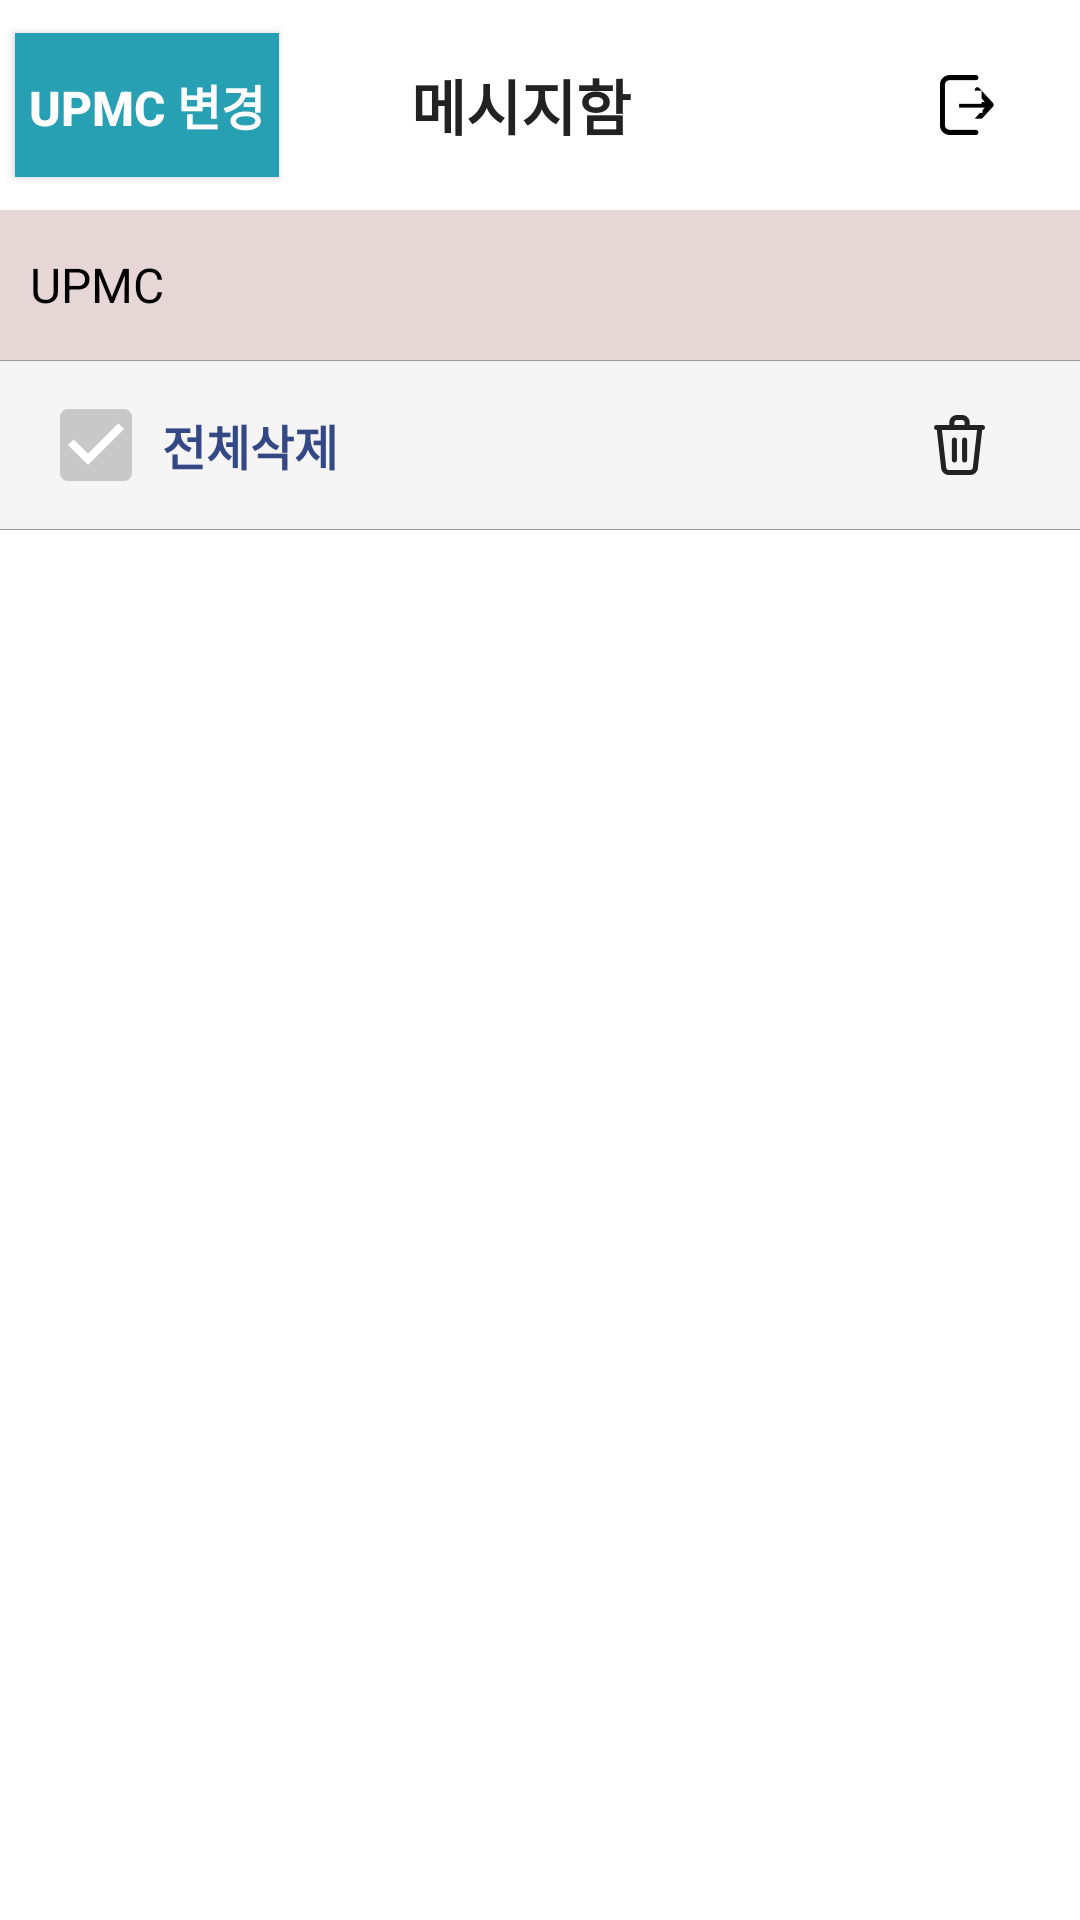

Layout XML and referenced resources for this Android screen:
<!-- AndroidManifest.xml: application theme AppTheme -->
<!-- res/layout/moe_pushmessagebox.xml -->
<?xml version="1.0" encoding="utf-8"?>
<RelativeLayout xmlns:android="http://schemas.android.com/apk/res/android"
                android:id="@+id/base"
                android:layout_width="fill_parent"
                android:layout_height="fill_parent">

	<LinearLayout
		android:id="@+id/top"
		android:layout_width="fill_parent"
		android:layout_height="120dp"
		android:layout_alignParentTop="true"
		android:background="@android:color/white"
		android:orientation="vertical">

		<LinearLayout
			android:layout_width="fill_parent"
			android:layout_height="70dp"
			android:orientation="horizontal"
			>

			<Button
				android:background="@color/MENU_0"
				android:id="@+id/change_upmc"
				android:layout_width="wrap_content"
				android:layout_height="wrap_content"
				android:layout_gravity="center"
				android:layout_marginLeft="5dip"

				android:onClick="onClickChange"
				android:text="@string/moe_change"
				android:textColor="@android:color/white"
				android:textSize="16dp"
				android:textStyle="bold" />

			<TextView

				android:layout_width="wrap_content"
				android:layout_height="fill_parent"
				android:layout_marginLeft="44dp"
				android:gravity="center_vertical"
				android:text="@string/moe_messagebox"
				android:textColor="@color/_222222"
				android:textSize="20.0sp"
				android:textStyle="bold" />

			<View
				android:layout_weight="1"
				android:layout_width="0dp"
				android:layout_height="match_parent"/>
			<LinearLayout
				android:layout_width="80dp"
				android:gravity="center"
				android:layout_height="fill_parent"
				android:layout_marginLeft="5dip"
				android:onClick="onClickLogout"
				android:orientation="horizontal">

				<Button

					android:id="@+id/logout"
					android:layout_width="18dp"
					android:layout_height="20dp"
					android:layout_gravity="center"
					android:layout_marginLeft="5dip"
					android:background="@drawable/logout"
					android:onClick="onClickLogout"
					android:text="@string/moe_logout"
					android:textColor="#ffffff"
					android:textSize="14.0sp"
					android:textStyle="bold" />
			</LinearLayout>
		</LinearLayout>
		<TextView
			android:id="@+id/tv_upmc_url"
			android:background="@color/_E6D6D6"
			android:paddingLeft="10dp"
			android:textColor="@android:color/black"
			android:text="UPMC"
			android:textSize="16dp"
			android:gravity="center_vertical"
			android:layout_width="match_parent"
			android:layout_height="50dp"/>
		<View
			android:layout_width="match_parent"
			android:layout_height="1dip"
			android:background="#344886" />


	</LinearLayout>

	<View
		android:id="@+id/line_top"
		android:layout_width="match_parent"
		android:layout_height="1px"
		android:layout_below="@id/top"
		android:background="@color/_999999" />

	<LinearLayout
		android:id="@+id/alldeletelayout"
		android:layout_width="fill_parent"
		android:layout_height="56dip"
		android:layout_below="@+id/line_top"
		android:background="#ffffff"
		android:gravity="center"
		android:orientation="horizontal">

		<LinearLayout
			android:background="@color/_F5F5F5"
			android:layout_width="match_parent"
			android:layout_height="fill_parent"
			android:orientation="horizontal"
			android:weightSum="1.0">

			<ImageView
				android:id="@+id/deleteBtn"
				android:layout_width="24dp"
				android:layout_height="24dp"
				android:layout_gravity="center"
				android:layout_marginLeft="20dp"
				android:background="@drawable/check_off"
				android:clickable="true"
				android:onClick="onClickAllDelete" />

			<TextView
				android:layout_width="wrap_content"
				android:layout_height="fill_parent"
				android:layout_marginLeft="10dp"
				android:gravity="center_vertical"
				android:text="@string/moe_messagebox_all_delete"
				android:textColor="#344886"
				android:textSize="16dp"
				android:textStyle="bold" />

			<View
				android:layout_width="0dp"
				android:layout_height="1dp"
				android:layout_weight="1" />

			<LinearLayout
				android:id="@+id/editset"
				android:layout_width="80dp"
				android:layout_height="match_parent"
				android:gravity="center"
				android:orientation="horizontal"
				android:onClick="onClickDelete"
				android:weightSum="1.0">

				<View
					android:id="@+id/preview2"
					android:layout_width="17dp"
					android:layout_height="20dp"
					android:background="@drawable/delete"
					android:clickable="true"
					android:gravity="center"
					android:onClick="onClickDelete"
					android:text="@string/moe_messagebox_delete"
					android:textColor="#ffffff"
					android:textSize="14.0sp"
					android:textStyle="bold" />
			</LinearLayout>
		</LinearLayout>
	</LinearLayout>

	<LinearLayout
		android:id="@+id/list"
		android:layout_width="fill_parent"
		android:layout_height="fill_parent"
		android:layout_below="@id/alldeletelayout"
		android:orientation="horizontal">

		<LinearLayout
			android:layout_width="match_parent"
			android:layout_height="fill_parent"
			android:orientation="vertical">

			<View
				android:id="@+id/line"
				android:layout_width="match_parent"
				android:layout_height="1px"
				android:background="@color/_999999" />

			<ListView
				android:id="@+id/noticeListView"
				android:layout_width="fill_parent"
				android:layout_height="0.0dip"
				android:layout_weight="1.0"
				android:background="#ffffffff"
				android:cacheColorHint="#00000000"
				android:divider="#ffaaaaaa"
				android:dividerHeight="1.0dip"
				android:listSelector="#00000000"
				android:transcriptMode="disabled" />

			<View
				android:layout_width="match_parent"
				android:layout_height="01dip"
				android:background="#ffffffff" />
		</LinearLayout>
	</LinearLayout>
</RelativeLayout>
<!-- resources referenced by this layout -->
<resources>
  <color name="MENU_0">#ff28a0b4</color>
  <color name="_222222">#222222</color>
  <color name="_999999">#999999</color>
  <color name="_E6D6D6">#E6D6D6</color>
  <color name="_F5F5F5">#F5F5F5</color>
  <!-- drawable check_off: png bitmap (drawable, 1766 bytes) -->
  <!-- drawable delete: png bitmap (drawable, 1657 bytes) -->
  <!-- drawable logout: png bitmap (drawable, 1103 bytes) -->
  <string name="moe_change">UPMC 변경</string>
  <string name="moe_logout">로그아웃</string>
  <string name="moe_messagebox">메시지함</string>
  <string name="moe_messagebox_all_delete">전체삭제</string>
  <string name="moe_messagebox_delete">삭제</string>
  <style name="AppTheme" parent="android:Theme.DeviceDefault">
          <item name="android:windowActionBar">false</item>
          <item name="android:windowNoTitle">true</item>
          <item name="colorPrimaryDark">@color/colorPrimaryDark</item>
      </style>
  <color name="colorPrimaryDark">#00000000</color>
</resources>
